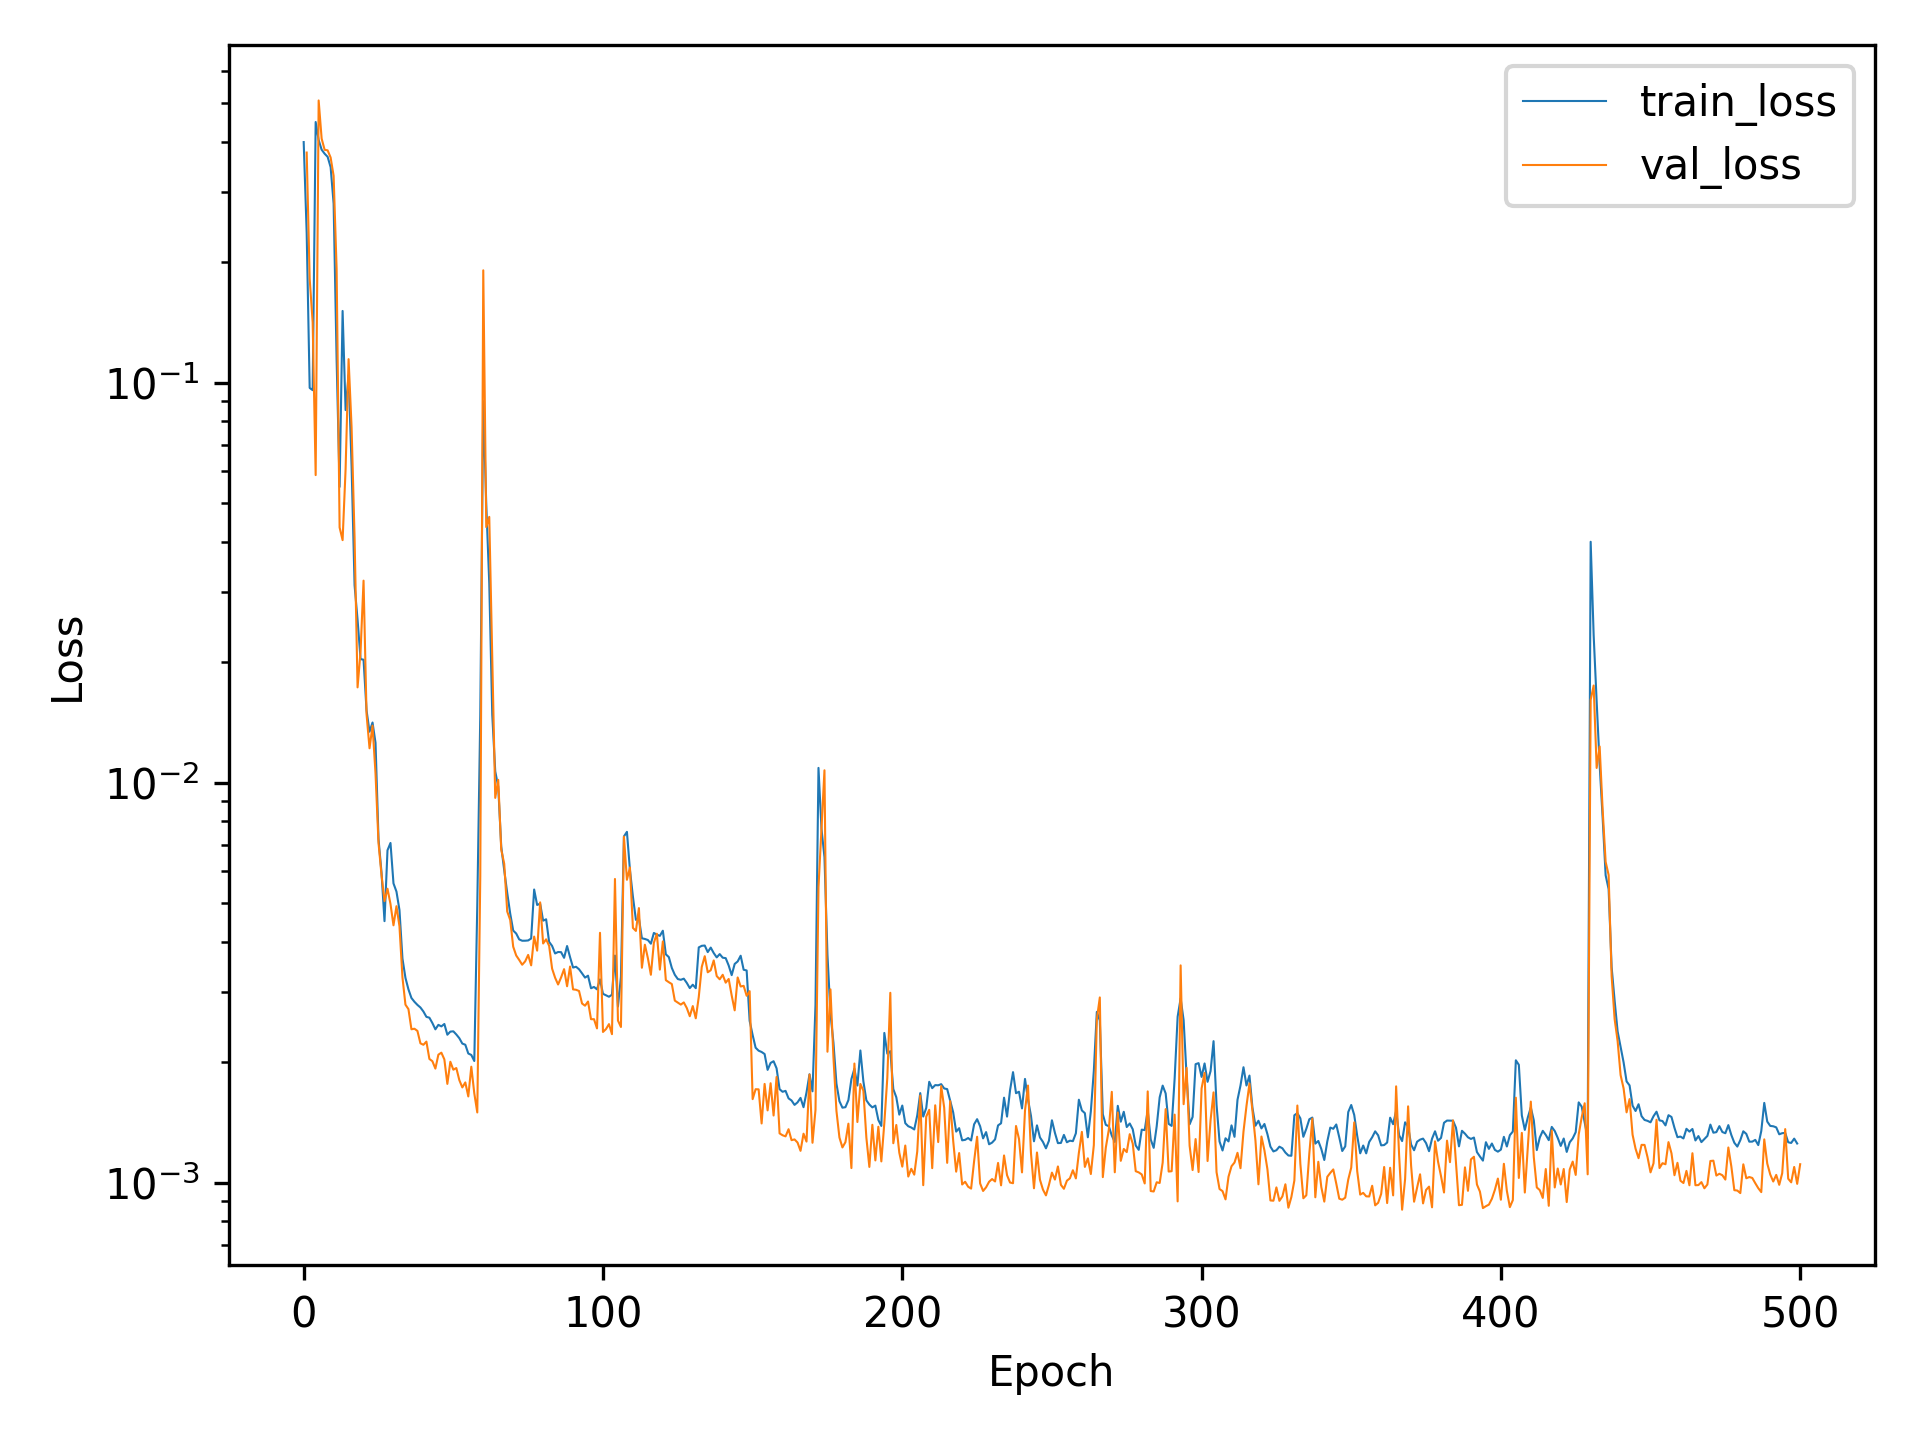

Data behind this chart, as committed beside it:
, train_loss, val_loss
0, 0.3992, 
1, 0.2367, 0.3759
2, 0.09697, 0.1818
3, 0.09574, 0.1414
4, 0.4481, 0.05871
5, 0.404, 0.5073
6, 0.3821, 0.4071
7, 0.3734, 0.3818
8, 0.3667, 0.3807
9, 0.3455, 0.3653
10, 0.2801, 0.3286
11, 0.1141, 0.1924
12, 0.05486, 0.04343
13, 0.151, 0.04038
14, 0.08536, 0.06079
15, 0.1044, 0.1144
16, 0.06189, 0.07737
17, 0.03115, 0.04101
18, 0.02554, 0.0173
19, 0.02036, 0.02127
20, 0.02029, 0.03198
21, 0.01516, 0.01482
22, 0.01341, 0.01219
23, 0.01413, 0.01388
24, 0.01257, 0.01054
25, 0.007228, 0.007064
26, 0.005962, 0.005881
27, 0.004505, 0.005054
28, 0.006774, 0.00543
29, 0.007066, 0.004972
30, 0.005599, 0.004399
31, 0.00534, 0.00491
32, 0.004803, 0.004374
33, 0.003633, 0.003259
34, 0.00325, 0.002786
35, 0.003042, 0.002716
36, 0.002895, 0.002418
37, 0.002833, 0.002426
38, 0.002782, 0.002395
39, 0.002741, 0.00223
40, 0.002678, 0.002212
41, 0.002597, 0.002252
42, 0.002584, 0.002038
43, 0.002506, 0.002012
44, 0.002417, 0.001928
45, 0.00248, 0.002089
46, 0.002458, 0.002113
47, 0.002493, 0.002033
48, 0.002343, 0.001766
49, 0.002385, 0.002006
50, 0.00239, 0.001916
51, 0.002346, 0.001934
52, 0.002297, 0.001804
53, 0.002227, 0.00173
54, 0.002212, 0.001781
55, 0.002103, 0.001643
56, 0.002086, 0.001949
57, 0.002014, 0.001673
58, 0.004938, 0.001498
59, 0.01475, 0.005829
... 441 more rows
